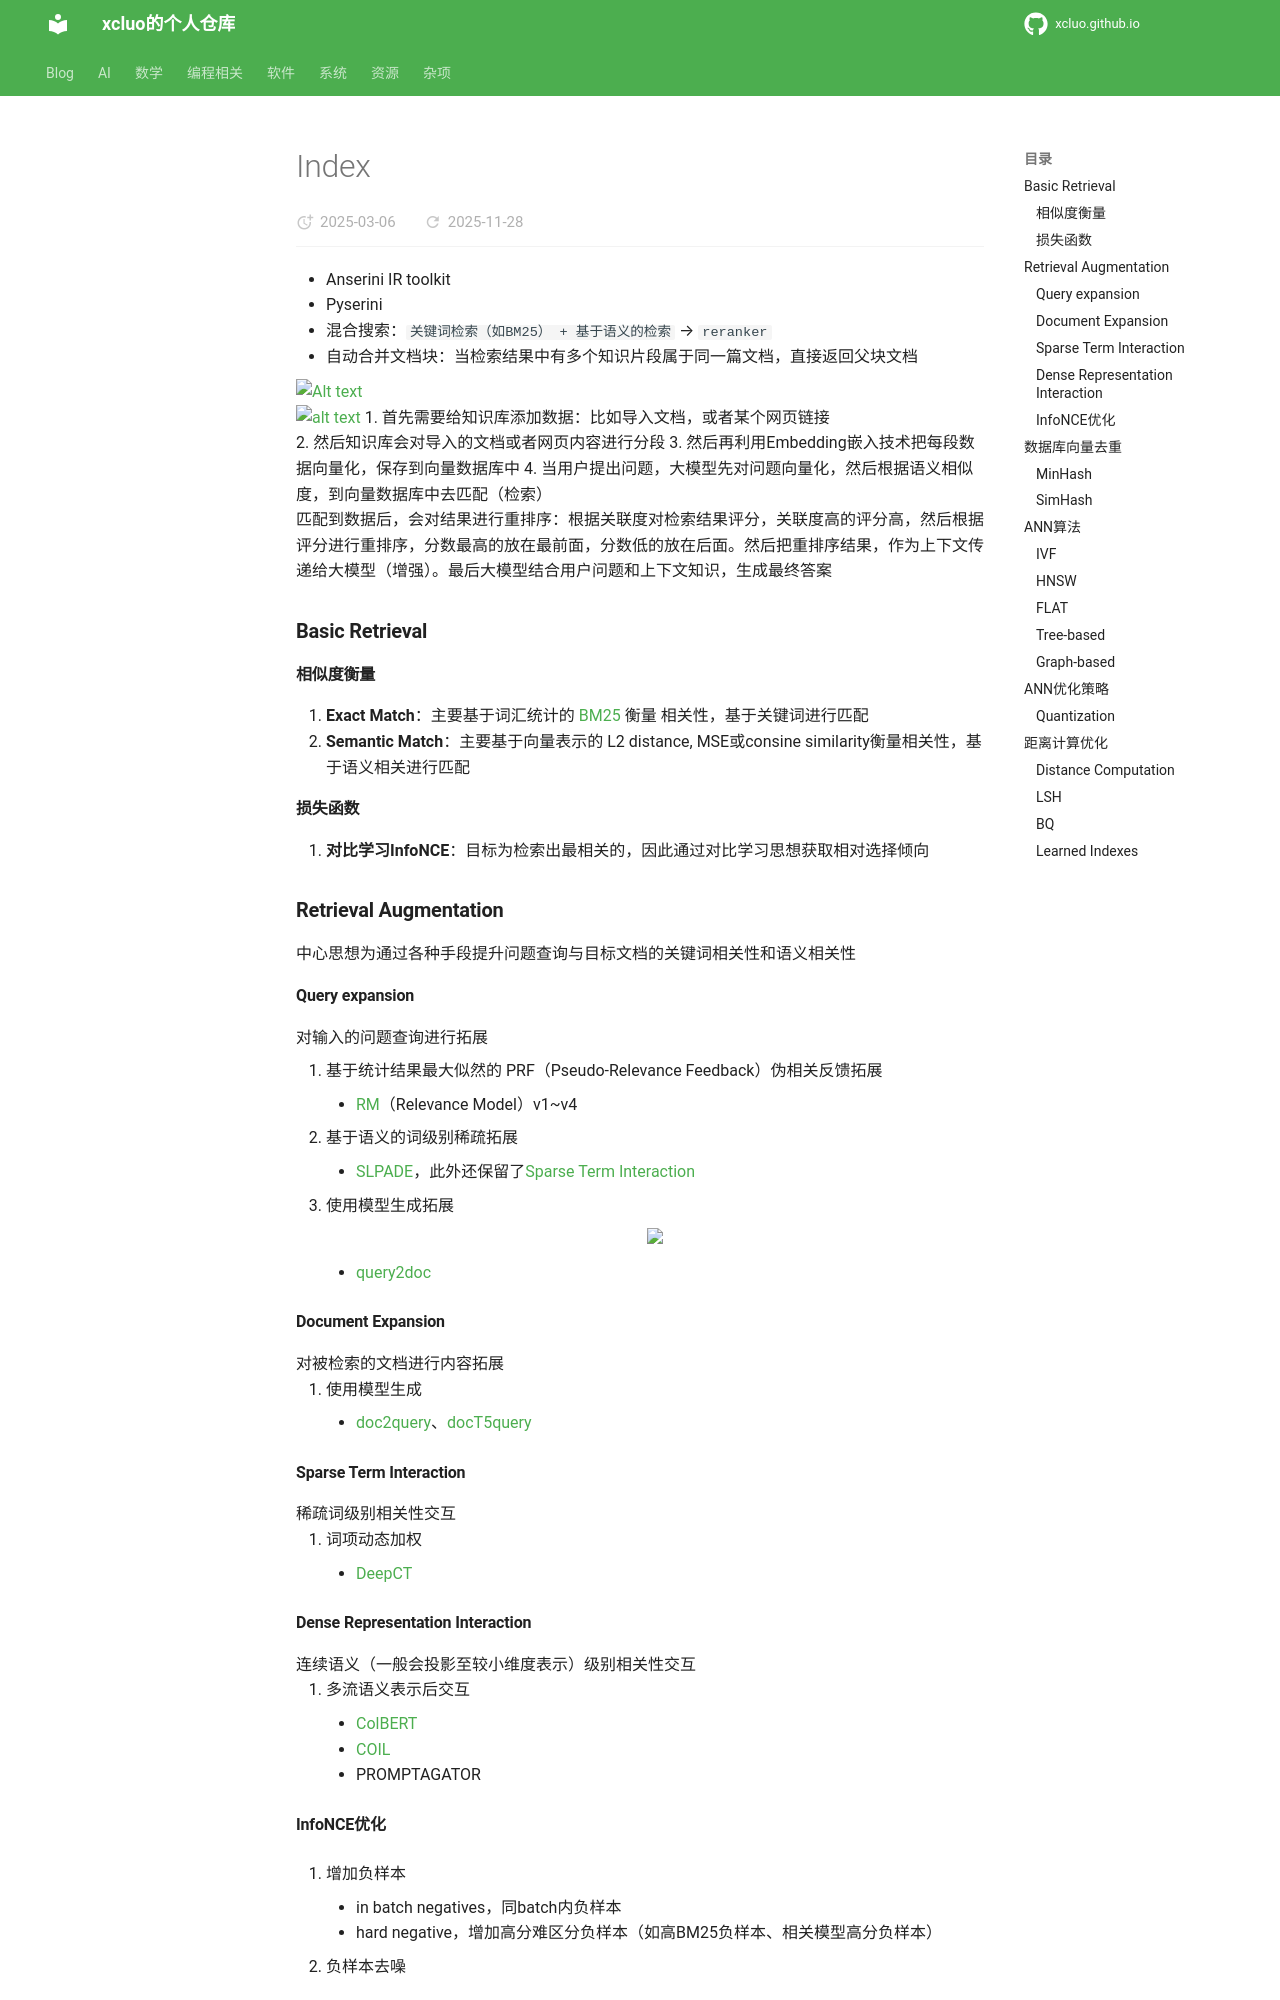

repository: xcluo/xcluo.github.io · page: AI/Paper_Reading/LM/LMs/RAG/index.html · generator: mkdocs

- Anserini IR toolkit
- Pyserini
- 混合搜索：`关键词检索（如BM25） + 基于语义的检索` → `reranker`
- 自动合并文档块：当检索结果中有多个知识片段属于同一篇文档，直接返回父块文档

![Alt text](image/bge_gte_jina_comparsion.png)

![alt text](image.png)
1. 首先需要给知识库添加数据：比如导入文档，或者某个网页链接  
2. 然后知识库会对导入的文档或者网页内容进行分段
3. 然后再利用Embedding嵌入技术把每段数据向量化，保存到向量数据库中
4. 当用户提出问题，大模型先对问题向量化，然后根据语义相似度，到向量数据库中去匹配（检索）

匹配到数据后，会对结果进行重排序：根据关联度对检索结果评分，关联度高的评分高，然后根据评分进行重排序，分数最高的放在最前面，分数低的放在后面。然后把重排序结果，作为上下文传递给⼤模型（增强）。最后大模型结合用户问题和上下⽂知识，生成最终答案

### Basic Retrieval
#### 相似度衡量
1. **Exact Match**：主要基于词汇统计的 [BM25](../../../../Metrics/correlation_metrics.md#bm25) 衡量  相关性，基于关键词进行匹配
2. **Semantic Match**：主要基于向量表示的 L2 distance, MSE或consine similarity衡量相关性，基于语义相关进行匹配

#### 损失函数
1. **对比学习InfoNCE**：目标为检索出最相关的，因此通过对比学习思想获取相对选择倾向

### Retrieval Augmentation
中心思想为通过各种手段提升问题查询与目标文档的关键词相关性和语义相关性
#### Query expansion
对输入的问题查询进行拓展

1. 基于统计结果最大似然的 PRF（Pseudo-Relevance Feedback）伪相关反馈拓展
    - [RM](rm.md)（Relevance Model）v1~v4

2. 基于语义的词级别稀疏拓展
    - [SLPADE](splade.md)，此外还保留了[Sparse Term Interaction](#sparse-term-interaction)

3. 使用模型生成拓展
    <div class="one-image-container">
        <img src="image/llm_query_expansion.png" style="width: 90%;">
        <!-- <p>LoRA在Attention各部分权重上的消融实验效果</p> -->
        <!-- <figcaption>SimHash计算示意图</figcaption> -->
    </div>
    - [query2doc](query2doc.md)


#### Document Expansion
对被检索的文档进行内容拓展

1. 使用模型生成
    - [doc2query](doc2query.md#doc2query)、[docT5query](doc2query.md#doct5query)


#### Sparse Term Interaction
稀疏词级别相关性交互

1. 词项动态加权  
    - [DeepCT](deepct.md)
#### Dense Representation Interaction
连续语义（一般会投影至较小维度表示）级别相关性交互

1. 多流语义表示后交互
    - [ColBERT](colbert.md)
    - [COIL](coil.md)
    - PROMPTAGATOR

#### InfoNCE优化
1. 增加负样本
    - in batch negatives，同batch内负样本  
    - hard negative，增加高分难区分负样本（如高BM25负样本、相关模型高分负样本）  

2. 负样本去噪

### 数据库向量去重
#### MinHash
MinHash 是一种用于检测近重复文本的[LSH](#lsh)技术，核心目标为高效估计[$J(A, B)$](./../../../../Metrics/correlation_metrics.html#jaccard-similarity)，具体实现如下：

- 直觉选取的原理

1. **特征提取**：将文档表示为词去重（或非去重）集合（如n-gram）
2. **构建哈希函数族**：设计 $n$ 个独立的哈希函数 $h_1, h_2, \dots, h_n$
3. **[生成MinHash签名](https://blog.csdn.net/qq_41357569/article/details/118614164#32__33)**：对于 ^^每个集合A^^ ，计算其MinHash向量 $s^A = [s_1, s_2, \dots, s_n]$，其中 $s^A_i = \min_{x \in A} h_i(x)$ ，其中$x \in A$ 表示只考虑集合A包含的特征
    
    > 直觉：保留最小哈希值，对应集合该哈希值相同的概率等于Jaccard Similarity

4. **相似度估计**：$\hat{J}(A, B) = \frac{1}{n} \sum_{i=1}^n \mathbb{I}(s^A_i = s^B_i)$
